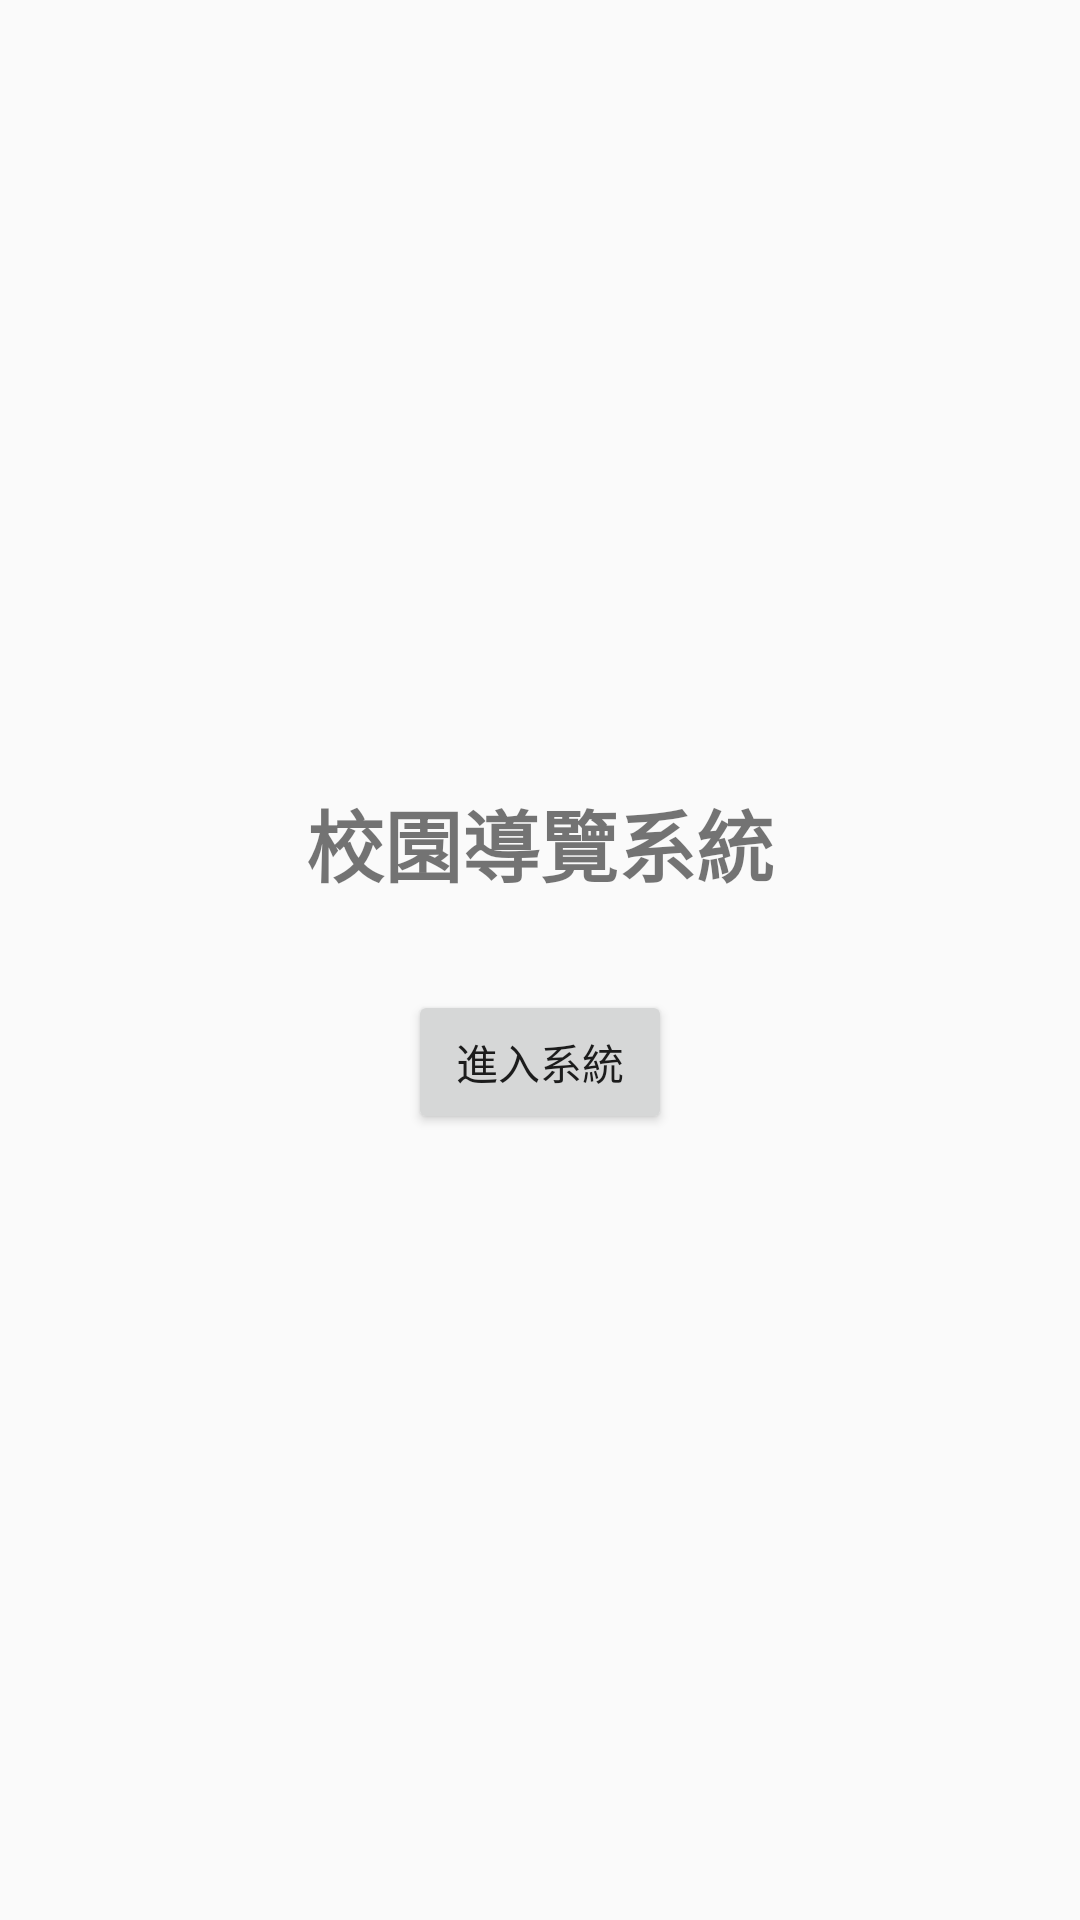

Write the Android layout XML for this screen, with the resource values it uses.
<!-- AndroidManifest.xml: application theme Theme.AppCompat.Light.NoActionBar -->
<!-- res/layout/activity_main.xml -->
<?xml version="1.0" encoding="utf-8"?>
<androidx.constraintlayout.widget.ConstraintLayout
    xmlns:android="http://schemas.android.com/apk/res/android"
    xmlns:app="http://schemas.android.com/apk/res-auto"
    xmlns:tools="http://schemas.android.com/tools"
    android:id="@+id/main"
    android:layout_width="match_parent"
    android:layout_height="match_parent"
    tools:context=".MainActivity">

    <LinearLayout
        android:orientation="vertical"
        android:gravity="center"
        android:layout_width="match_parent"
        android:layout_height="match_parent">

        <TextView
            android:layout_width="wrap_content"
            android:layout_height="wrap_content"
            android:text="校園導覽系統"
            android:textSize="26sp"
            android:textStyle="bold"/>

        <Button
            android:id="@+id/btnStart"
            android:layout_width="wrap_content"
            android:layout_height="wrap_content"
            android:text="進入系統"
            android:layout_marginTop="30dp"/>

    </LinearLayout>

</androidx.constraintlayout.widget.ConstraintLayout>
<!-- resources referenced by this layout -->
<resources>

</resources>
